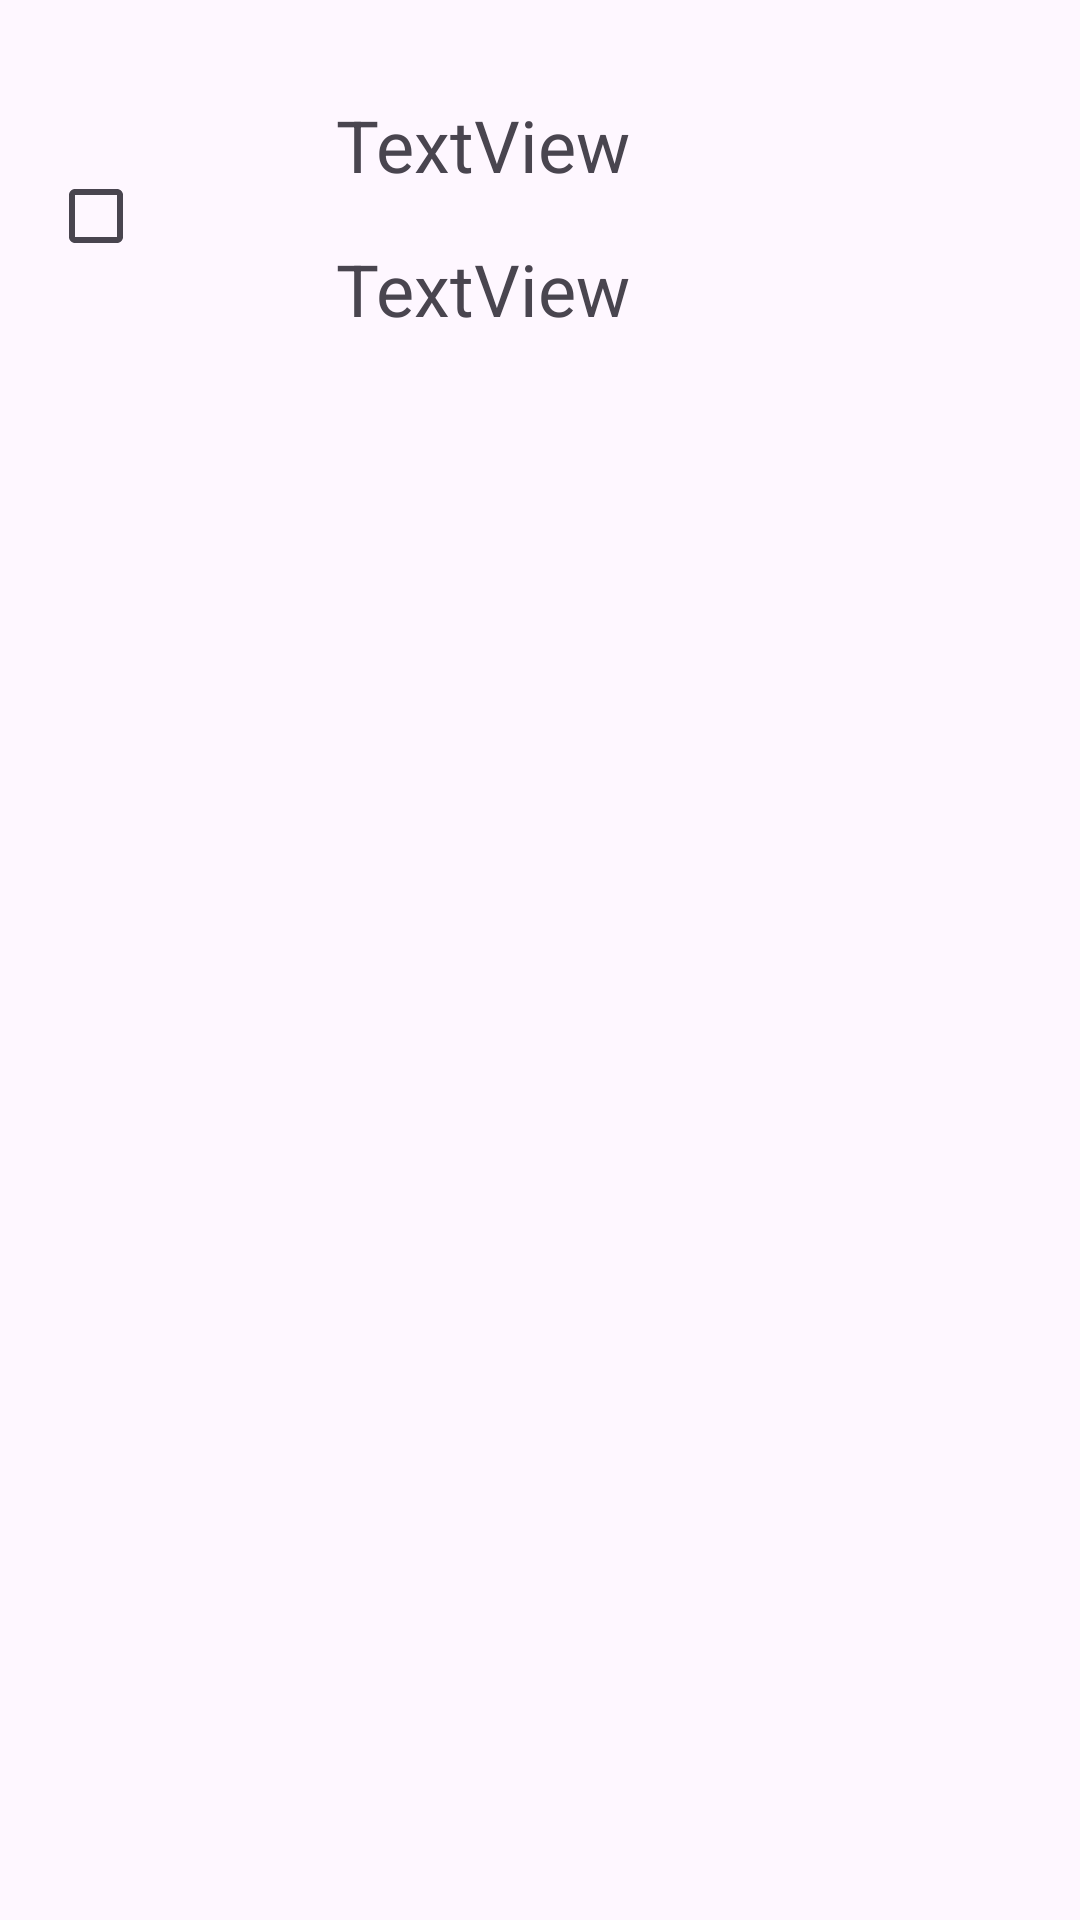

This screen was rendered from an Android layout file. Write that file and the resources it references.
<!-- AndroidManifest.xml: application theme Theme.ContextMenuPresentationDemo -->
<!-- res/layout/activity_row_chapter.xml -->
<?xml version="1.0" encoding="utf-8"?>
<androidx.constraintlayout.widget.ConstraintLayout xmlns:android="http://schemas.android.com/apk/res/android"
    xmlns:app="http://schemas.android.com/apk/res-auto"
    xmlns:tools="http://schemas.android.com/tools"
    android:id="@+id/main"
    android:layout_width="match_parent"
    android:layout_height="wrap_content"
    tools:context=".RowChapter">

    <CheckBox
        android:id="@+id/checkbox"
        android:layout_width="wrap_content"
        android:layout_height="wrap_content"
        android:layout_marginStart="16dp"
        android:layout_marginTop="48dp"
        app:layout_constraintStart_toStartOf="parent"
        app:layout_constraintTop_toTopOf="parent" />

    <TextView
        android:id="@+id/tv_title"
        android:layout_width="wrap_content"
        android:layout_height="wrap_content"
        android:layout_marginStart="24dp"
        android:layout_marginTop="32dp"
        android:text="TextView"
        android:textSize="24sp"
        app:layout_constraintStart_toEndOf="@+id/imv_ava"
        app:layout_constraintTop_toTopOf="parent" />

    <ImageView
        android:id="@+id/imv_ava"
        android:layout_width="wrap_content"
        android:layout_height="wrap_content"
        android:layout_marginStart="88dp"
        android:layout_marginTop="16dp"
        app:layout_constraintStart_toStartOf="parent"
        app:layout_constraintTop_toTopOf="parent"
        tools:srcCompat="@tools:sample/avatars" />

    <TextView
        android:id="@+id/tv_des"
        android:layout_width="wrap_content"
        android:layout_height="wrap_content"
        android:layout_marginStart="24dp"
        android:layout_marginTop="80dp"
        android:text="TextView"
        android:textSize="24sp"
        app:layout_constraintStart_toEndOf="@+id/imv_ava"
        app:layout_constraintTop_toTopOf="parent" />

</androidx.constraintlayout.widget.ConstraintLayout>
<!-- resources referenced by this layout -->
<resources>
  <style name="Theme.ContextMenuPresentationDemo" parent="Base.Theme.ContextMenuPresentationDemo" />
  <style name="Base.Theme.ContextMenuPresentationDemo" parent="Theme.Material3.DayNight.NoActionBar">
          
          
      </style>
</resources>
